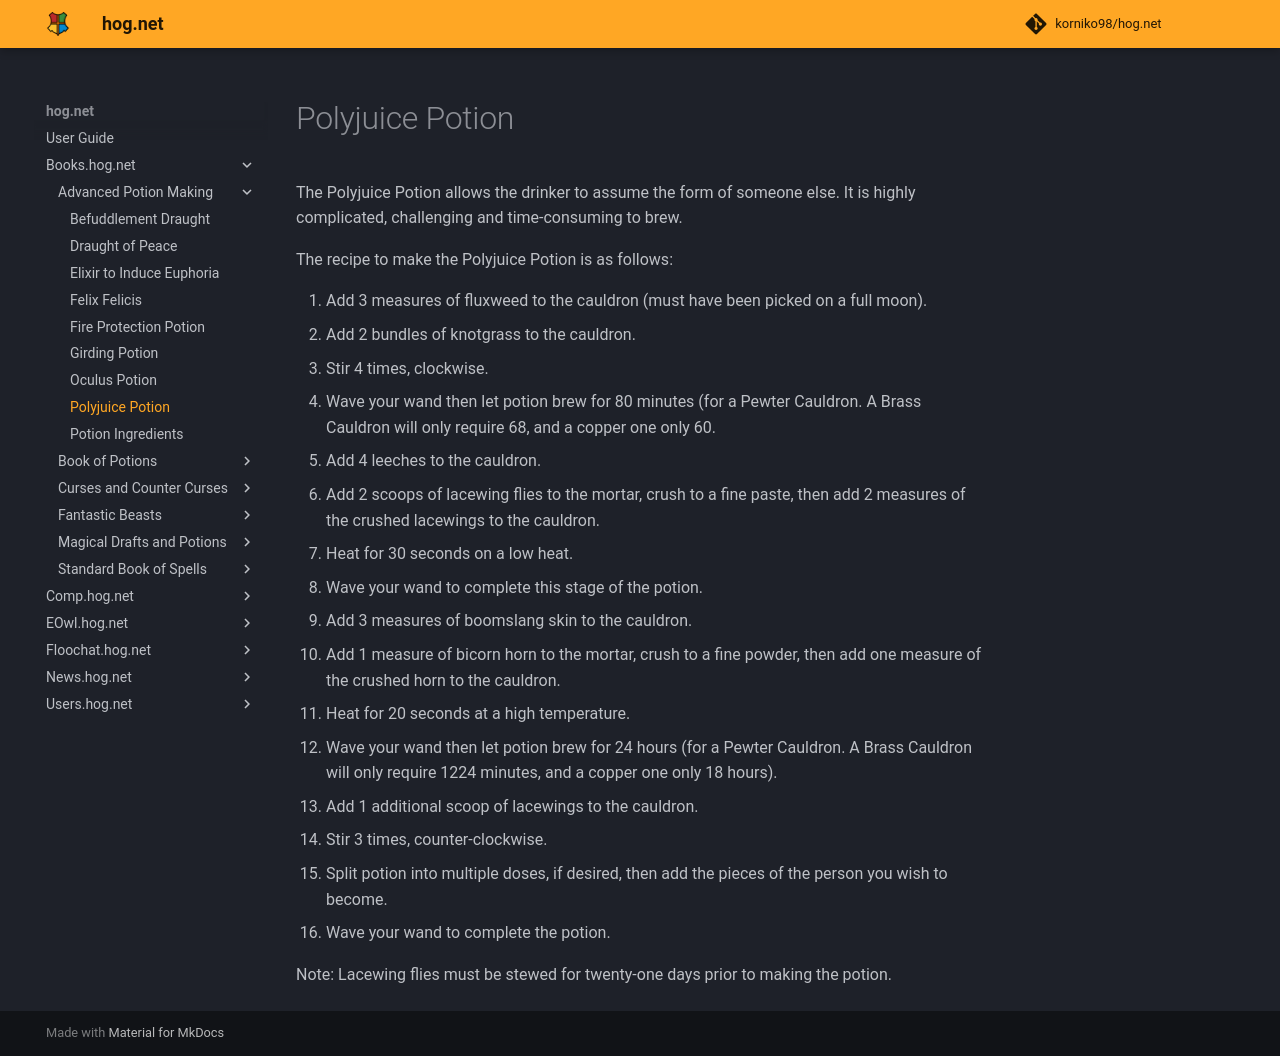

repository: korniko98/hog.net · page: Books.hog.net/Advanced_Potion_Making/Polyjuice_Potion/index.html · generator: mkdocs

# Polyjuice Potion  
The Polyjuice Potion allows the drinker to assume the form of someone else. It is highly complicated, challenging and time-consuming to brew.  
  
The recipe to make the Polyjuice Potion is as follows:  
  
  
1. Add 3 measures of fluxweed to the cauldron (must have been picked on a full moon).  
2. Add 2 bundles of knotgrass to the cauldron.  
3. Stir 4 times, clockwise.  
4. Wave your wand then let potion brew for 80 minutes (for a Pewter Cauldron. A Brass Cauldron will only require 68, and a copper one only 60.  
5. Add 4 leeches to the cauldron.  
6. Add 2 scoops of lacewing flies to the mortar, crush to a fine paste, then add 2 measures of the crushed lacewings to the cauldron.  
7. Heat for 30 seconds on a low heat.  
8. Wave your wand to complete this stage of the potion.  
9. Add 3 measures of boomslang skin to the cauldron.  
10. Add 1 measure of bicorn horn to the mortar, crush to a fine powder, then add one measure of the crushed horn to the cauldron.  
11. Heat for 20 seconds at a high temperature.  
12. Wave your wand then let potion brew for 24 hours (for a Pewter Cauldron. A Brass Cauldron will only require 1224 minutes, and a copper one only 18 hours).  
13. Add 1 additional scoop of lacewings to the cauldron.  
14. Stir 3 times, counter-clockwise.  
15. Split potion into multiple doses, if desired, then add the pieces of the person you wish to become.  
16. Wave your wand to complete the potion.  
  
  
Note: Lacewing flies must be stewed for twenty-one days prior to making the potion.  
  

<meta name="robots" content="noindex, noarchive, nofollow">
